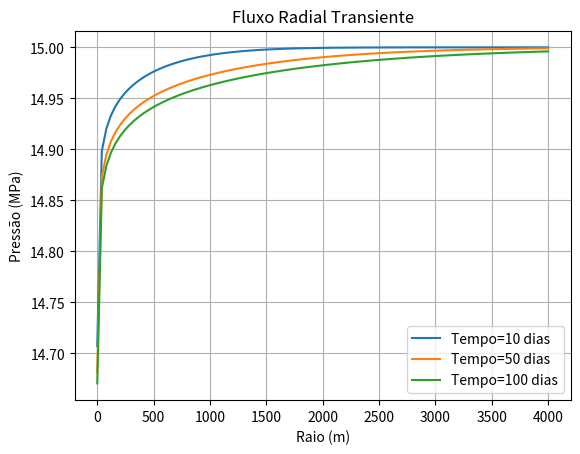

Python code for this plot:
import numpy as np
import matplotlib.pyplot as plt
from scipy.special import expi

#Dados
k = 1*(10**(-13)) #permeabilidade
phi = 0.2 #porosidade
mu = 1*(10**(-3)) #viscosidade 
ct = 1*(10**(-9)) #compressibilidade total
h = 10 #espessura
p0 = 15*(10**6) #pressão inicial
qw = 0.0002 #vazão prescrita

dh = k / (phi * mu * ct) #Difusividade Hidraulica

#Fazendo fluxo radial transiente
def radial_transiente(r, t, h, p0, qw):
    c = (phi * mu * ct * r**2) / (4 * k * t)
    p = p0 + ((qw*mu) / (4 * np.pi * k * h)) * expi(-c)
    return p

#Gráfico
r = np.linspace(0.1, 4000, 100)
tempo = (10, 50, 100) 

for t in tempo:
    t_segs = t * 86400 #passar para segundos por conta da difusividade hidráulica
    f = radial_transiente(r, t_segs, h, p0, qw)
    p = f/(10**6) #conversão para MPa
    plt.plot(r, p, label=f"Tempo={t} dias")

plt.title("Fluxo Radial Transiente")
plt.xlabel("Raio (m)")
plt.ylabel("Pressão (MPa)")
plt.legend()
plt.grid(True)
plt.show()
